pico-8 play session: mixed d-pad (fixed 12-tick cycle)

[t = 1 s] mixed d-pad (1.2s cycle ×~1): → ← ↑ ↓ + 🅾/❎ taps, ~1s
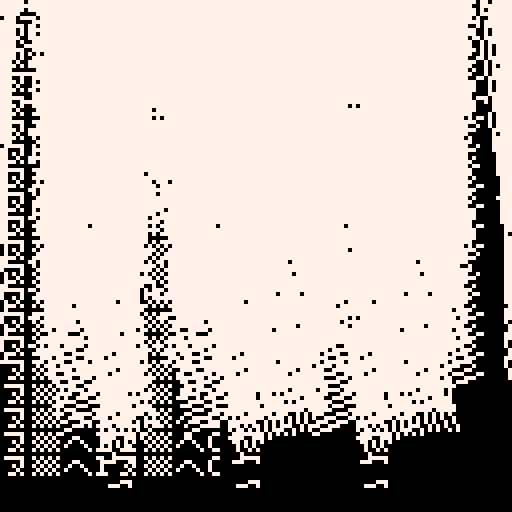
[t = 2 s] mixed d-pad (1.2s cycle ×~1): → ← ↑ ↓ + 🅾/❎ taps, ~2s
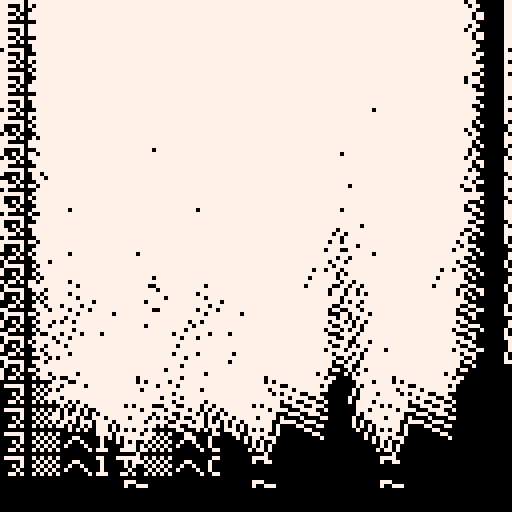
[t = 4 s] mixed d-pad (1.2s cycle ×~3): → ← ↑ ↓ + 🅾/❎ taps, ~4s
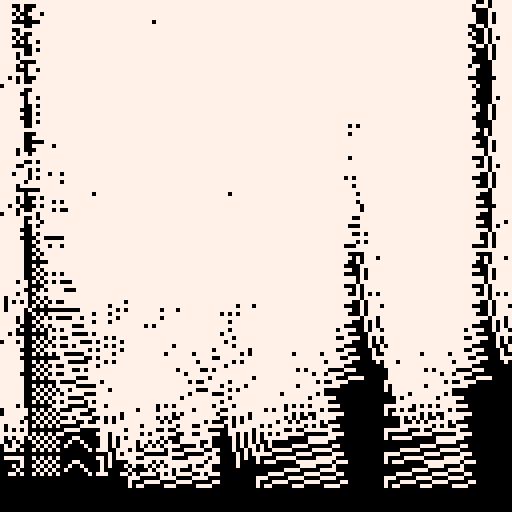
[t = 6 s] mixed d-pad (1.2s cycle ×~5): → ← ↑ ↓ + 🅾/❎ taps, ~6s
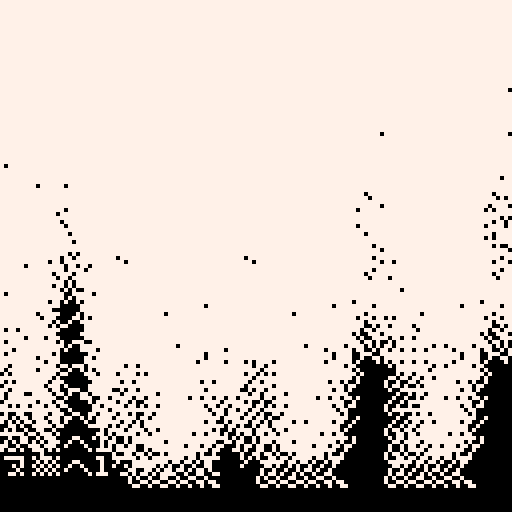
[t = 8 s] mixed d-pad (1.2s cycle ×~6): → ← ↑ ↓ + 🅾/❎ taps, ~8s
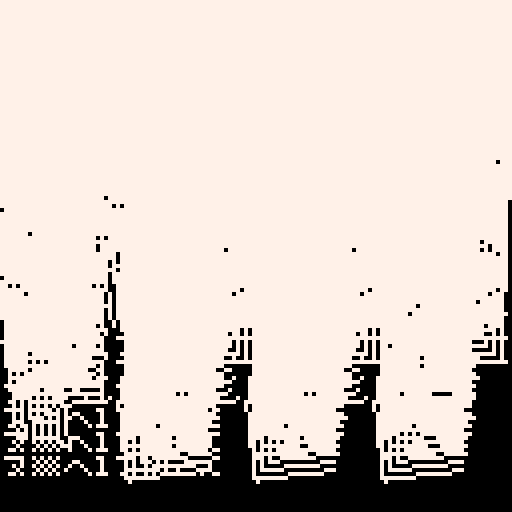

pico-8 cartridge
version 29
__lua__


--[[
  put this check_time function at the start of the cart
  make sure to call check_time() somehwere in the cart.
  in most tweetcarts, the bast place to do this is direclty before "flip()"
--]]
function check_time() 
  --id is stored in the parameters field
  my_id = stat(6)

  --the breadcrumb field is the name of the start cart + "," + the number of seconds we should play
  my_info = stat(100)
  --if we don't have it, stop checking
  if my_info == nil then
    return
  end

  breadcumb_parts = split(my_info, ",", true)
  start_cart_name = breadcumb_parts[1]
  max_time = breadcumb_parts[2]

  --check if we hit the max time
  if time() > max_time or btnp(1) then
    load(start_cart_name,"",my_id)
  end
end
--end of check_time


v=sin::_::h=cos?'⁶1⁶c'
for c=32,96,32do
for r=32,96,32do
e=min(1,(t()/5)%1.2)for b=0,.9,.25do
a=.125-b+.25+e+(b-.5)*2l=a+.125
for j=0,20,3do
x=c+h(b)*30+j*h(l)y=r+v(b)*30+j*v(l)
for i=0,20-j/2do
pset(x+h(a)*i,y+v(a)*i,7)pset(x+h(a+.25)*i,y+v(a+.25)*i,7)
end
end
end
end
end
check_time()
goto _


-- h=cos
-- v=sin
-- ::_::?'⁶1⁶c'
-- for c=32,96,32do
-- for r=32,96,32do
-- e=min(1,(t()/4)%1.2)
-- for b=0,.9,.25do
-- a=.125-b+.25+e+(b-.5)*2
-- l=a+.125
-- for j=0,20,3do
-- x=c+h(b)*30+h(l)*j
-- y=r+v(b)*30+v(l)*j
-- for i=0,20-j/2do
-- pset(x+h(a)*i,y+v(a)*i,7)
-- pset(x+h(a+.25)*i,y+v(a+.25)*i,7)
-- end
-- end
-- end
-- end
-- end
-- goto _



-- ::_::
-- cls()

-- for c=32,96,32do
-- r_start = 32
-- if(c==64)r_start+=16
-- for r=r_start,r_start+64,32do
-- e= (t()/4) % 1.2
-- if(e>1) e = 1
-- corner_dist = 30
-- for boxes=0,1,.25do
-- a = 0.125 - boxes+.25 + e
-- if(boxes==0.25 or boxes==0.75)a+=0.5
-- center_a = a + 0.125
-- for j=0,20,4do
-- cx= c + cos(boxes)*corner_dist  + cos(center_a) * j
-- cy= r + sin(boxes)*corner_dist + sin(center_a) * j
-- for i=0,20-j/2 do
-- pset(cx+cos(a)*i, cy+sin(a)*i, 7)
-- pset(cx+cos(a+.25)*i, cy+sin(a+.25)*i, 7)
-- end
-- end
-- end
-- end
-- end

-- flip()
-- goto _



-- ::_::
-- cls()
-- a = 0.125 + t() / 8
-- for y=0,128,3do
-- cx=64
-- cy=y
-- for i=0,100do
-- pset(cx+cos(a)*i, cy+sin(a)*i, 7)
-- pset(cx+cos(a+.25)*i, cy+sin(a+.25)*i, 7)
-- end
-- end

-- flip()
-- goto _
